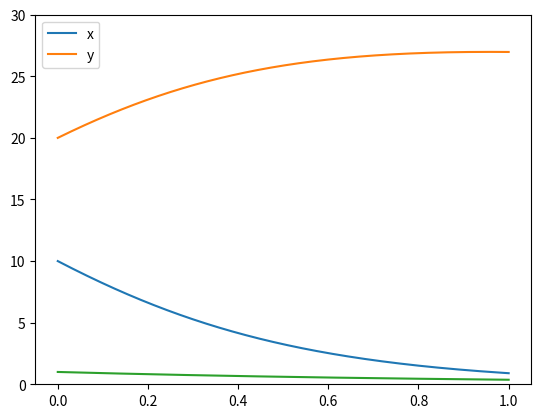

The matplotlib source for this figure:
#!/usr/bin/env python3
# -*- coding: utf-8 -*-
"""
Created on Wed Sep 28 20:39:04 2022

@author: ChaoruiWang
"""
import numpy as np               # import numpy package
import matplotlib.pyplot as plt  # to plot
from scipy.integrate import solve_ivp


def ode1_rhs(x, y, alpha, beta):
    return alpha*x - beta*x*y

def ode2_rhs(x, y, gamma, delta):
    return delta*x*y - gamma*y

def lv_odes_euler(T, N, x_init, y_init, alpha, beta, gamma, delta):
    dt = T/N
    x_traj = [x_init]
    y_traj = [y_init]
    x = x_init
    y = y_init    
    for i in range(N):
        x += dt*ode1_rhs(x, y, alpha, beta)
        y += dt*ode2_rhs(x, y, gamma, delta) 
        x_traj.append(x)
        y_traj.append(y)
    return (x, y, x_traj, y_traj)

sol_euler = lv_odes_euler(1.0, 1000, 10, 20, 0.1, 0.1, 0.1, 0.1)
print(sol_euler[0],sol_euler[1])
 
# plotting solution x,y on the time interval
t = np.linspace(0,1,1001)
plt.plot(t, sol_euler[2], label='x')
plt.plot(t, sol_euler[3], label='y')
plt.ylim([0,30])
plt.legend()
plt.show()


# Runge Kutta
def lv_odes_RK4():
    
    return


# linear multistep two-step Adams–Bashforth
def Llvodes_lin_multi(T, N, x_init, y_init, alpha, beta, gamma, delta):
    if N <= 1:
        raise ValueError('The step number should be bigger or equal than 2.')
    dt = T/N
    x0 = x_init
    y0 = y_init
    x1 = x0 + dt*ode1_rhs(x0, y0, alpha, beta)
    y1 = y0 + dt*ode2_rhs(x0, y0, gamma, delta)
    x_traj = [x_init, x_firststep]
    y_traj = [y_init, y_firststep]
    x = x_init
    x_firststep += dt*ode1_rhs(x, y, alpha, beta)
    y = y_init
    y_firststep = dt*ode2_rhs(x, y, gamma, delta)
    for i in range(N-1):
        x2 = x1 + 3/2*dt*ode1_rhs(x1, y1, alpha, beta) - 1/2*ode1_rhs(x0, y0, alpha, beta)
        y2 = y1 + 3/2*dt*ode2_rhs(x1, y1, gamma, delta) - 1/2*ode2_rhs(x0, y0, gamma, delta)
        x1 = x2
        y1 = y2
    return


# testing
sol_test = lv_odes_euler(1.0, 1000, 1, 0, -1.0, 0, 0, 0)
print(np.exp(-1))
print(sol_test[0])
plt.plot(t,sol_test[2])
plt.show()




# use existing library introduced in the lecture
def lv_rhs(t, y, alpha, beta, gamma, delta):
    return np.array([
                     alpha*y[0] - beta*y[0]*y[1],
                      delta*y[0]*y[1] - gamma*y[1]
                    ])

sol_ivp = solve_ivp(lambda t,y : lv_rhs(t ,y, 0.1, 0.1, 0.1, 0.1), [0,1], [10,20])
print(sol_ivp)
